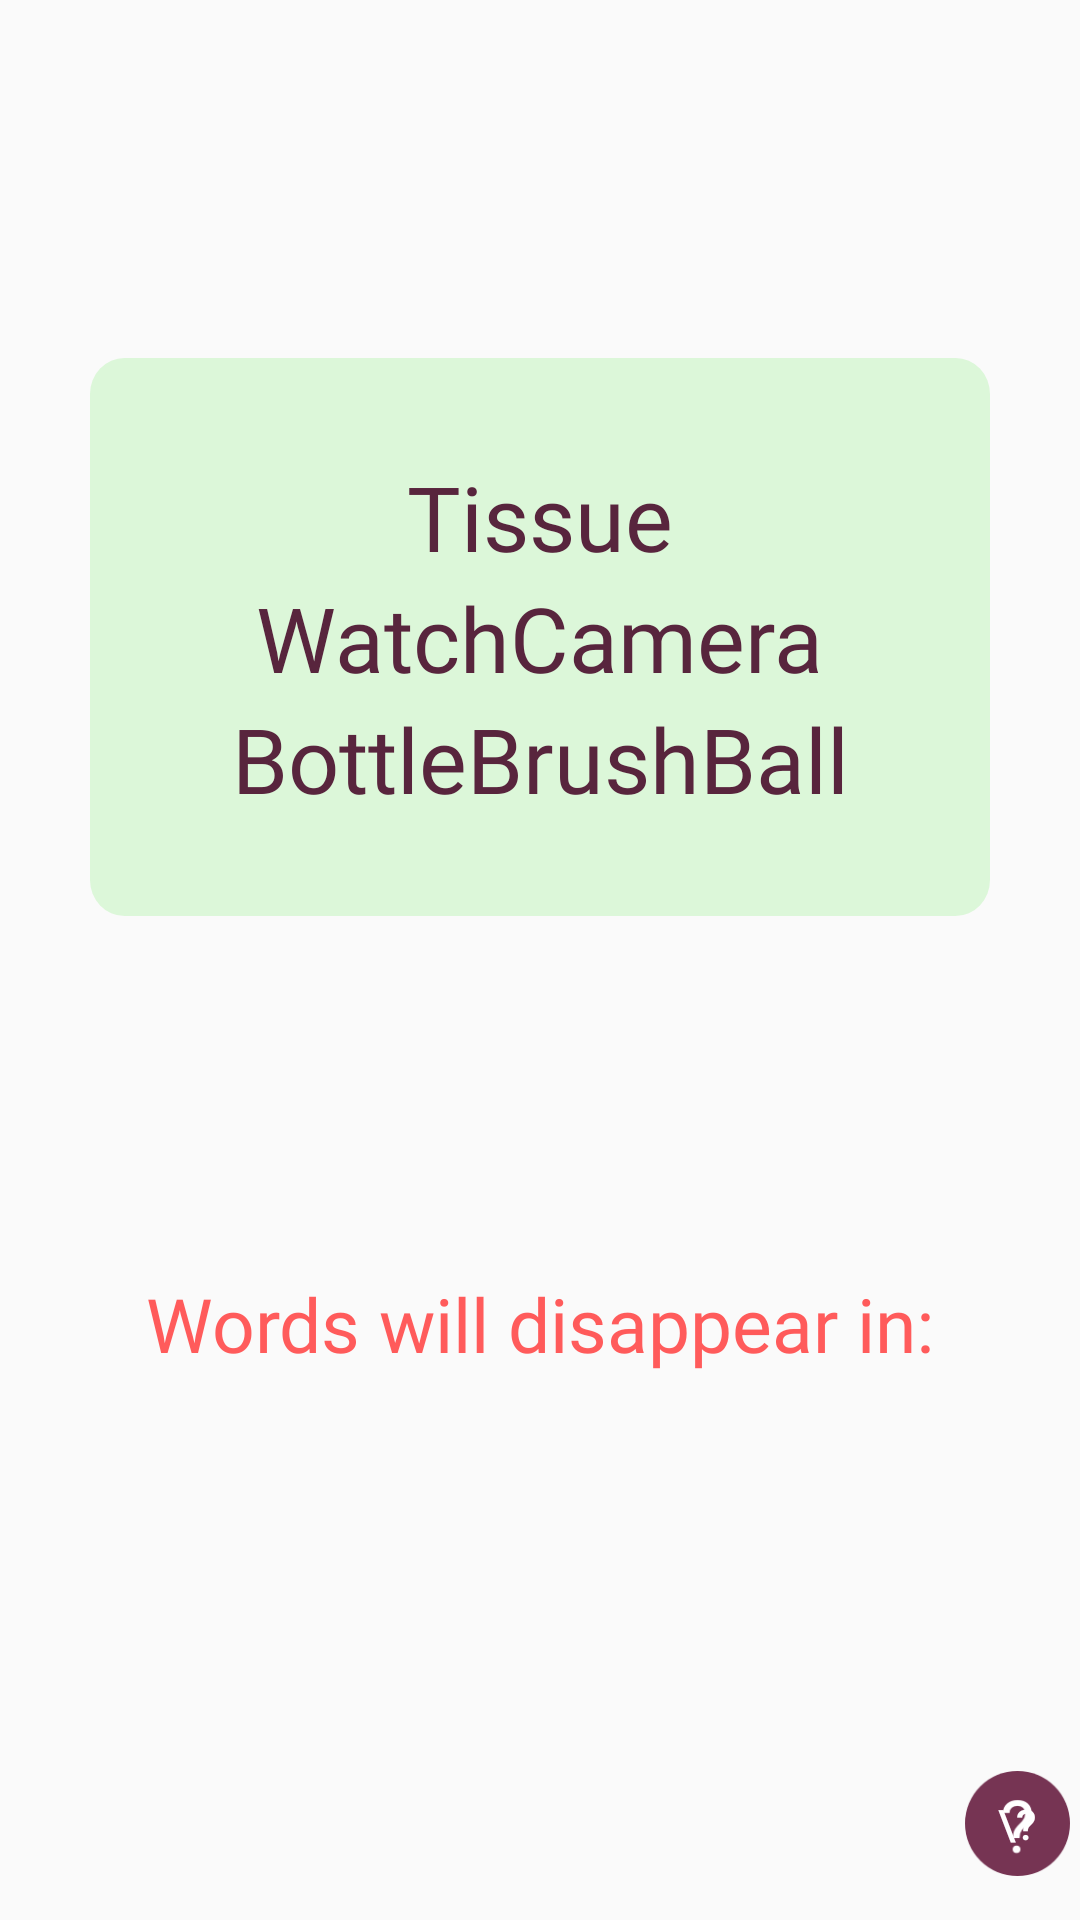

Produce the Android XML layout that renders to this screen, including the resource entries it uses.
<!-- AndroidManifest.xml: application theme Theme.MemoryGames -->
<!-- res/layout/words_display_fragment.xml -->
<?xml version="1.0" encoding="utf-8"?>
<FrameLayout xmlns:android="http://schemas.android.com/apk/res/android"
    xmlns:app="http://schemas.android.com/apk/res-auto"
    xmlns:tools="http://schemas.android.com/tools"
    android:layout_width="match_parent"
    android:layout_height="match_parent">

    <androidx.constraintlayout.widget.ConstraintLayout
        android:layout_width="match_parent"
        android:layout_height="match_parent">

        <ImageView
            android:id="@+id/Words_background"
            android:layout_width="wrap_content"
            android:layout_height="wrap_content"
            android:src="@drawable/words_display"
            app:layout_constraintBottom_toTopOf="@+id/Words_disappear_text"
            app:layout_constraintEnd_toEndOf="parent"
            app:layout_constraintHorizontal_bias="0.5"
            app:layout_constraintStart_toStartOf="parent"
            app:layout_constraintTop_toTopOf="parent"
            app:layout_constraintVertical_bias="0.5" />

        <TextView
            android:id="@+id/Words_disappear_text"
            android:layout_width="wrap_content"
            android:layout_height="wrap_content"
            android:fontFamily="@font/roboto_regular"
            android:text="Words will disappear in:"
            android:textColor="@color/default_red"
            android:textSize="25sp"
            app:layout_constraintBottom_toBottomOf="parent"
            app:layout_constraintEnd_toEndOf="parent"
            app:layout_constraintHorizontal_bias="0.5"
            app:layout_constraintStart_toStartOf="parent"
            app:layout_constraintTop_toTopOf="parent"
            app:layout_constraintVertical_bias="0.7" />

        <Button
            android:id="@+id/help_button2"
            android:layout_width="35dp"
            android:layout_height="35dp"
            android:background="@drawable/ic_help"
            android:text="\?"
            android:textColor="#FFFFFF"
            app:layout_constraintBottom_toBottomOf="parent"
            app:layout_constraintEnd_toEndOf="parent"
            app:layout_constraintHorizontal_bias="0.99"
            app:layout_constraintStart_toStartOf="parent"
            app:layout_constraintTop_toBottomOf="@+id/Words_disappear_text"
            app:layout_constraintVertical_bias="0.9" />

        <LinearLayout
            android:layout_width="wrap_content"
            android:layout_height="wrap_content"
            android:orientation="vertical"
            app:layout_constraintBottom_toBottomOf="@+id/Words_background"
            app:layout_constraintEnd_toEndOf="parent"
            app:layout_constraintStart_toStartOf="parent"
            app:layout_constraintTop_toTopOf="@+id/Words_background">

            <LinearLayout
                android:layout_width="wrap_content"
                android:layout_height="wrap_content"
                android:orientation="horizontal"
                android:layout_gravity="center_horizontal">

                <TextView
                    android:id="@+id/word1"
                    style="@style/Word_Element"
                    android:layout_width="wrap_content"
                    android:layout_height="wrap_content"

                    android:fontFamily="@font/roboto_bold"
                    tools:text="Table"
                    android:textColor="@color/darker_button_color"
                    android:textSize="30sp" />

                <TextView
                    android:id="@+id/word2"
                    style="@style/Word_Element"
                    android:layout_width="wrap_content"
                    android:layout_height="wrap_content"


                    android:fontFamily="@font/roboto_bold"
                    tools:text="Diary"
                    android:textColor="@color/darker_button_color"
                    android:textSize="30sp" />

                <TextView
                    android:id="@+id/word3"
                    style="@style/Word_Element"
                    android:layout_width="wrap_content"
                    android:layout_height="wrap_content"

                    android:layout_weight="1"
                    android:fontFamily="@font/roboto_bold"
                    android:text="Tissue"
                    android:textColor="@color/darker_button_color"
                    android:textSize="30sp" />

            </LinearLayout>

            <LinearLayout
                android:layout_width="wrap_content"
                android:layout_height="wrap_content"
                android:orientation="horizontal"
                android:layout_gravity="center_horizontal">

                <TextView
                    android:id="@+id/word4"
                    style="@style/Word_Element"
                    android:layout_width="wrap_content"
                    android:layout_height="wrap_content"

                    android:layout_weight="1"
                    android:fontFamily="@font/roboto_bold"
                    android:text="Watch"
                    android:textColor="@color/darker_button_color"
                    android:textSize="30sp" />

                <TextView
                    android:id="@+id/word5"
                    style="@style/Word_Element"
                    android:layout_width="wrap_content"
                    android:layout_height="wrap_content"

                    android:layout_weight="1"
                    android:fontFamily="@font/roboto_bold"
                    android:text="Camera"
                    android:textColor="@color/darker_button_color"
                    android:textSize="30sp" />

            </LinearLayout>

            <LinearLayout
                android:layout_width="wrap_content"
                android:layout_height="wrap_content"
                android:orientation="horizontal"
                android:layout_gravity="center_horizontal">

                <TextView
                    android:id="@+id/word6"
                    style="@style/Word_Element"
                    android:layout_width="wrap_content"
                    android:layout_height="wrap_content"

                    android:layout_weight="1"
                    android:fontFamily="@font/roboto_bold"
                    android:text="Bottle"
                    android:textColor="@color/darker_button_color"
                    android:textSize="30sp" />

                <TextView
                    android:id="@+id/word7"
                    style="@style/Word_Element"
                    android:layout_width="wrap_content"
                    android:layout_height="wrap_content"

                    android:layout_weight="1"
                    android:fontFamily="@font/roboto_bold"
                    android:text="Brush"
                    android:textColor="@color/darker_button_color"
                    android:textSize="30sp" />

                <TextView
                    android:id="@+id/word8"
                    style="@style/Word_Element"
                    android:layout_width="wrap_content"
                    android:layout_height="wrap_content"

                    android:layout_weight="1"
                    android:fontFamily="@font/roboto_bold"
                    android:text="Ball"
                    android:textColor="@color/darker_button_color"
                    android:textSize="30sp" />

            </LinearLayout>

        </LinearLayout>

    </androidx.constraintlayout.widget.ConstraintLayout>

</FrameLayout>
<!-- resources referenced by this layout -->
<resources>
  <color name="darker_button_color">#58253d</color>
  <color name="default_red">#ff5b5b</color>
  <!-- drawable ic_help (drawable) -->
  <vector xmlns:android="http://schemas.android.com/apk/res/android"
      android:width="35dp"
      android:height="35dp"
      android:viewportWidth="35"
      android:viewportHeight="35">
    <path
        android:pathData="M17.5,17.5m-17.5,0a17.5,17.5 0,1 1,35 0a17.5,17.5 0,1 1,-35 0"
        android:fillColor="#763453"/>
  </vector>
  <!-- drawable words_display (drawable) -->
  <vector xmlns:android="http://schemas.android.com/apk/res/android"
      android:width="300dp"
      android:height="186dp"
      android:viewportWidth="314"
      android:viewportHeight="186">
    <path
        android:pathData="M12,0L302,0A12,12 0,0 1,314 12L314,174A12,12 0,0 1,302 186L12,186A12,12 0,0 1,0 174L0,12A12,12 0,0 1,12 0z"
        android:fillColor="#dcf7d9"/>
  </vector>
  <style name="Theme.MemoryGames" parent="Theme.AppCompat.Light.NoActionBar">
          
          <item name="colorPrimary">@color/purple_500</item>
          <item name="colorPrimaryVariant">@color/default_background_variant</item>
          <item name="colorOnPrimary">@color/white</item>
          
          <item name="colorSecondary">@color/teal_200</item>
          <item name="colorSecondaryVariant">@color/teal_700</item>
          <item name="colorOnSecondary">@color/black</item>
          
          <item name="android:statusBarColor" tools:targetApi="l">?attr/colorPrimaryVariant</item>
      </style>
  <color name="purple_500">#FF6200EE</color>
  <color name="default_background_variant">#0B153A</color>
  <color name="white">#FFFFFFFF</color>
  <color name="teal_200">#FF03DAC5</color>
  <color name="teal_700">#FF018786</color>
  <color name="black">#FF000000</color>
</resources>
